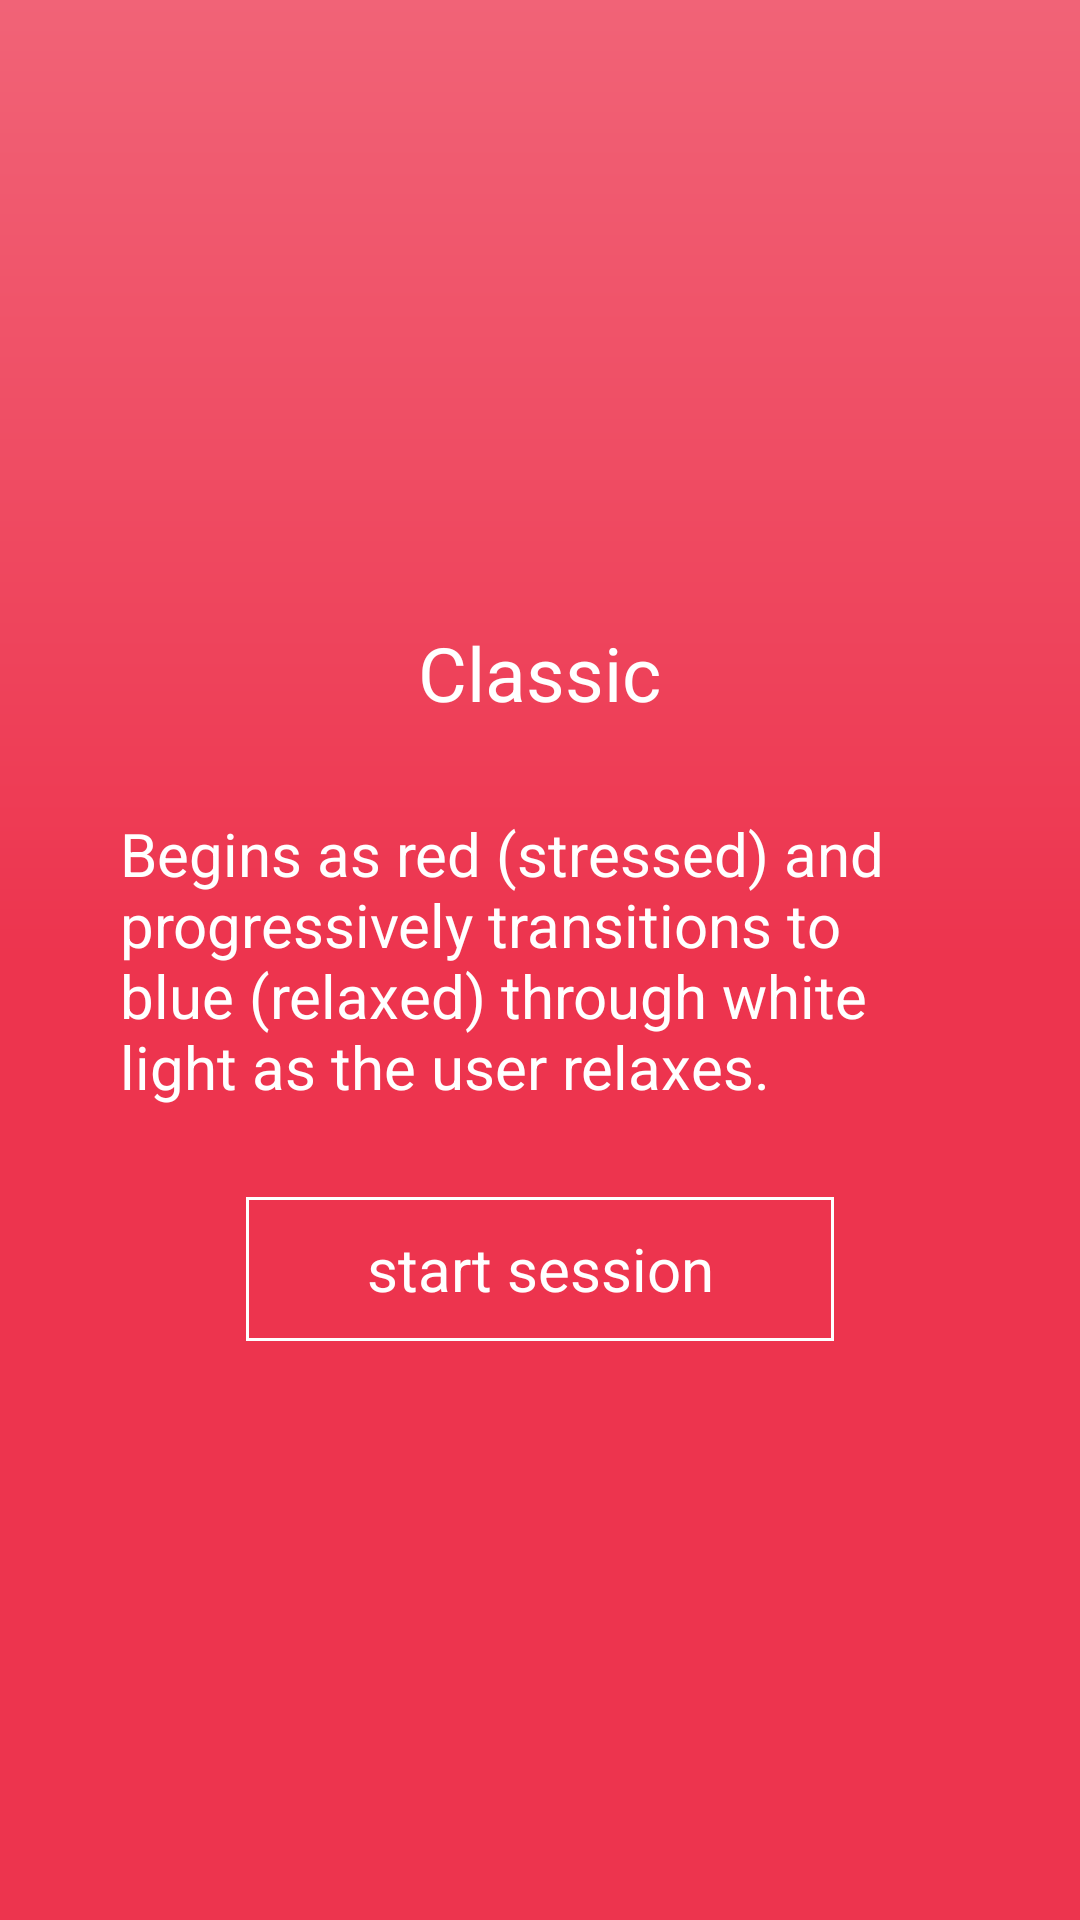

Reconstruct the res/layout file that produces this screen, plus the resources it refers to.
<!-- AndroidManifest.xml: application theme android:Theme.Holo.Light -->
<!-- res/layout/layout_mode_1.xml -->
<RelativeLayout xmlns:android="http://schemas.android.com/apk/res/android"
    android:id="@+id/parentPanel"
    android:layout_width="match_parent"
    android:layout_height="wrap_content"
    android:background="@drawable/red_gradient"
    android:orientation="vertical" >

    <TextView
        android:id="@+id/modeTitle"
        android:layout_width="wrap_content"
        android:layout_height="wrap_content"
        android:layout_above="@+id/modeText"
        android:layout_centerHorizontal="true"
        android:layout_marginBottom="30dp"
        android:text="Classic"
        android:textColor="#FFFFFF"
        android:textSize="25sp" />

    <TextView
        android:id="@+id/modeText"
        android:layout_width="match_parent"
        android:layout_height="wrap_content"
        android:layout_centerInParent="true"
        android:layout_marginLeft="40dp"
        android:layout_marginRight="40dp"
        android:text="@string/onePlayer"
        android:textColor="#FFFFFF"
        android:textSize="20sp" />

    <Button
        android:id="@+id/startSession"
        android:layout_width="wrap_content"
        android:layout_height="wrap_content"
        android:layout_below="@id/modeText"
        android:layout_centerHorizontal="true"
        android:layout_marginTop="30dp"
        android:background="@drawable/transparent_button"
        android:paddingLeft="40dp"
        android:paddingRight="40dp"
        android:text="start session"
        android:textColor="#FFFFFF"
        android:textSize="20sp" />

</RelativeLayout>
<!-- resources referenced by this layout -->
<resources>
  <!-- drawable red_gradient (drawable) -->
  <?xml version="1.0" encoding="utf-8"?>
  <shape xmlns:android="http://schemas.android.com/apk/res/android" android:shape="rectangle" >
  
      <gradient
         android:angle="90"
  	   android:startColor="#ed344e" 
  	   android:centerColor="#ed344e" 
  	   android:endColor="#f16377" 
  	   android:type="linear" />
  
      <corners 
          android:radius="0dp"/>
  
  </shape>
  <!-- drawable transparent_button (drawable) -->
  <shape xmlns:android="http://schemas.android.com/apk/res/android" android:shape="rectangle">
    <background android:background="@android:color/transparent" /> 
    <stroke 
        android:width="1dp"
        android:color="#FFFFFF"
        />
  </shape>
  <string name="onePlayer">Begins as red (stressed) and progressively transitions to blue (relaxed) through white light as the user relaxes. 
           </string>
</resources>
